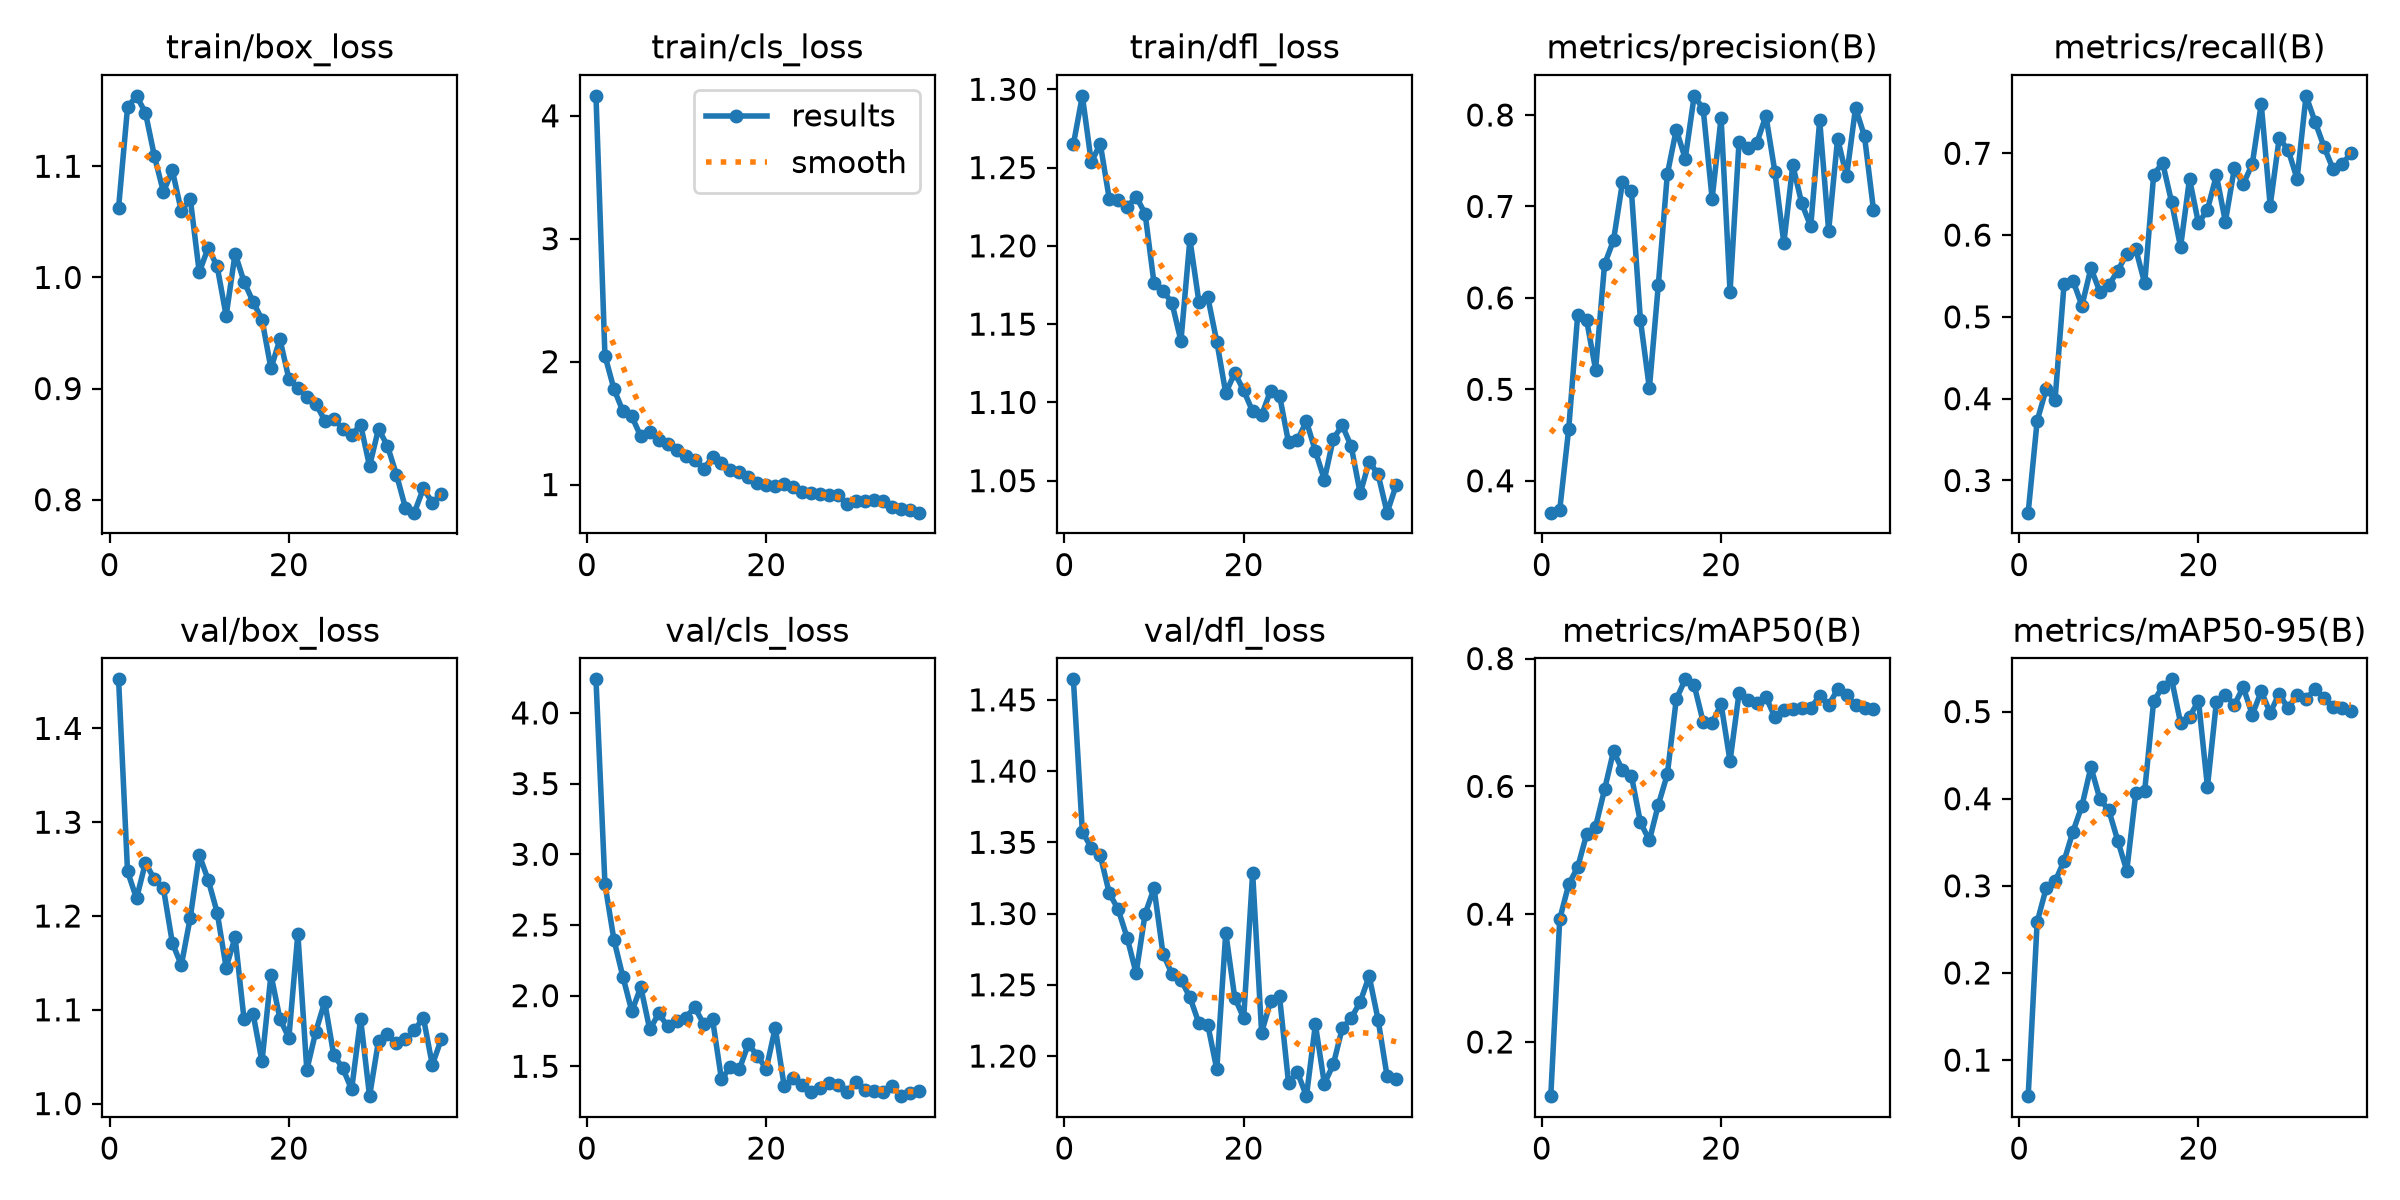

The data file committed next to this chart (first rows):
epoch, time, train/box_loss, train/cls_loss, train/dfl_loss, metrics/precision(B), metrics/recall(B), metrics/mAP50(B), metrics/mAP50-95(B), val/box_loss, val/cls_loss, val/dfl_loss, lr/pg0, lr/pg1, lr/pg2
1, 2.928, 1.063, 4.162, 1.265, 0.3651, 0.2607, 0.1152, 0.05858, 1.452, 4.238, 1.464, 0.0003167, 0.0003167, 0.06865
2, 4.864, 1.153, 2.049, 1.296, 0.3682, 0.3728, 0.3923, 0.2583, 1.248, 2.79, 1.357, 0.0006436, 0.0006436, 0.03564
3, 7.119, 1.163, 1.779, 1.253, 0.4567, 0.4115, 0.4465, 0.297, 1.219, 2.396, 1.346, 0.0009639, 0.0009639, 0.002631
4, 9.22, 1.148, 1.597, 1.265, 0.5812, 0.3988, 0.4734, 0.3051, 1.257, 2.134, 1.341, 0.0009703, 0.0009703, 0.0009703
5, 11.31, 1.109, 1.554, 1.23, 0.5756, 0.5396, 0.5249, 0.3285, 1.239, 1.889, 1.314, 0.0009604, 0.0009604, 0.0009604
6, 13.46, 1.077, 1.391, 1.229, 0.5215, 0.5442, 0.537, 0.3624, 1.23, 2.06, 1.303, 0.0009505, 0.0009505, 0.0009505
7, 14.9, 1.096, 1.43, 1.225, 0.6367, 0.5138, 0.5952, 0.3919, 1.171, 1.761, 1.283, 0.0009406, 0.0009406, 0.0009406
8, 16.98, 1.06, 1.361, 1.231, 0.663, 0.5596, 0.6552, 0.4363, 1.148, 1.874, 1.258, 0.0009307, 0.0009307, 0.0009307
9, 19.05, 1.071, 1.326, 1.221, 0.7265, 0.5307, 0.6251, 0.3996, 1.198, 1.783, 1.3, 0.0009208, 0.0009208, 0.0009208
10, 21.15, 1.005, 1.28, 1.176, 0.7166, 0.5389, 0.6162, 0.3867, 1.265, 1.819, 1.318, 0.0009109, 0.0009109, 0.0009109
11, 23.26, 1.027, 1.232, 1.171, 0.5758, 0.5564, 0.5438, 0.3516, 1.238, 1.841, 1.272, 0.000901, 0.000901, 0.000901
12, 25.37, 1.01, 1.199, 1.163, 0.5011, 0.5774, 0.5153, 0.3174, 1.204, 1.919, 1.258, 0.0008911, 0.0008911, 0.0008911
13, 27.52, 0.9655, 1.125, 1.139, 0.6144, 0.583, 0.5713, 0.406, 1.145, 1.801, 1.253, 0.0008812, 0.0008812, 0.0008812
14, 29.69, 1.022, 1.222, 1.204, 0.7349, 0.541, 0.6188, 0.4093, 1.177, 1.834, 1.241, 0.0008713, 0.0008713, 0.0008713
15, 31.82, 0.996, 1.174, 1.164, 0.784, 0.6739, 0.7362, 0.512, 1.09, 1.408, 1.223, 0.0008614, 0.0008614, 0.0008614
16, 33.9, 0.9782, 1.12, 1.167, 0.7522, 0.6882, 0.7675, 0.5285, 1.096, 1.496, 1.222, 0.0008515, 0.0008515, 0.0008515
17, 36.01, 0.962, 1.1, 1.139, 0.8209, 0.6403, 0.7582, 0.537, 1.045, 1.48, 1.191, 0.0008416, 0.0008416, 0.0008416
18, 38.22, 0.9181, 1.058, 1.106, 0.8066, 0.5854, 0.7009, 0.4871, 1.138, 1.658, 1.286, 0.0008317, 0.0008317, 0.0008317
19, 40.39, 0.9445, 1.012, 1.119, 0.7086, 0.6688, 0.6993, 0.494, 1.09, 1.574, 1.241, 0.0008218, 0.0008218, 0.0008218
20, 42.56, 0.9087, 0.998, 1.108, 0.7969, 0.6143, 0.7286, 0.5124, 1.07, 1.482, 1.227, 0.0008119, 0.0008119, 0.0008119
21, 44.66, 0.9007, 0.9914, 1.094, 0.6066, 0.6312, 0.6395, 0.4137, 1.181, 1.773, 1.328, 0.000802, 0.000802, 0.000802
22, 46.74, 0.8927, 1.001, 1.092, 0.7702, 0.6733, 0.7458, 0.5113, 1.036, 1.358, 1.217, 0.0007921, 0.0007921, 0.0007921
23, 48.87, 0.8864, 0.9788, 1.107, 0.7644, 0.6164, 0.7356, 0.5193, 1.077, 1.418, 1.238, 0.0007822, 0.0007822, 0.0007822
24, 50.96, 0.8713, 0.9398, 1.104, 0.7698, 0.6817, 0.7308, 0.5079, 1.109, 1.368, 1.242, 0.0007723, 0.0007723, 0.0007723
25, 53.07, 0.8729, 0.9282, 1.075, 0.799, 0.6624, 0.7398, 0.528, 1.052, 1.32, 1.181, 0.0007624, 0.0007624, 0.0007624
26, 55.23, 0.8636, 0.9225, 1.076, 0.738, 0.6867, 0.7082, 0.4963, 1.038, 1.348, 1.189, 0.0007525, 0.0007525, 0.0007525
27, 57.39, 0.8582, 0.9132, 1.088, 0.6599, 0.7603, 0.72, 0.5233, 1.015, 1.38, 1.172, 0.0007426, 0.0007426, 0.0007426
28, 59.48, 0.8675, 0.912, 1.069, 0.7452, 0.636, 0.7211, 0.4985, 1.09, 1.368, 1.222, 0.0007327, 0.0007327, 0.0007327
29, 61.63, 0.8302, 0.841, 1.051, 0.7032, 0.7181, 0.7221, 0.5206, 1.008, 1.321, 1.181, 0.0007228, 0.0007228, 0.0007228
30, 63.78, 0.8638, 0.8674, 1.077, 0.6782, 0.7043, 0.7221, 0.5036, 1.067, 1.392, 1.194, 0.0007129, 0.0007129, 0.0007129
31, 65.86, 0.8483, 0.8639, 1.085, 0.7941, 0.6687, 0.7419, 0.5195, 1.074, 1.331, 1.22, 0.000703, 0.000703, 0.000703
32, 67.99, 0.8226, 0.8747, 1.072, 0.6735, 0.7702, 0.727, 0.5145, 1.065, 1.324, 1.227, 0.0006931, 0.0006931, 0.0006931
33, 70.1, 0.7928, 0.8642, 1.042, 0.7742, 0.7386, 0.7519, 0.526, 1.069, 1.319, 1.238, 0.0006832, 0.0006832, 0.0006832
34, 72.23, 0.7883, 0.8138, 1.062, 0.7328, 0.7082, 0.7435, 0.5151, 1.078, 1.364, 1.256, 0.0006733, 0.0006733, 0.0006733
35, 74.34, 0.8102, 0.7978, 1.054, 0.8077, 0.681, 0.7268, 0.5047, 1.092, 1.289, 1.225, 0.0006634, 0.0006634, 0.0006634
36, 76.55, 0.7974, 0.7909, 1.03, 0.7768, 0.6866, 0.7226, 0.5037, 1.041, 1.311, 1.186, 0.0006535, 0.0006535, 0.0006535
37, 78.66, 0.8049, 0.7712, 1.047, 0.6964, 0.6998, 0.7216, 0.5002, 1.069, 1.322, 1.184, 0.0006436, 0.0006436, 0.0006436
